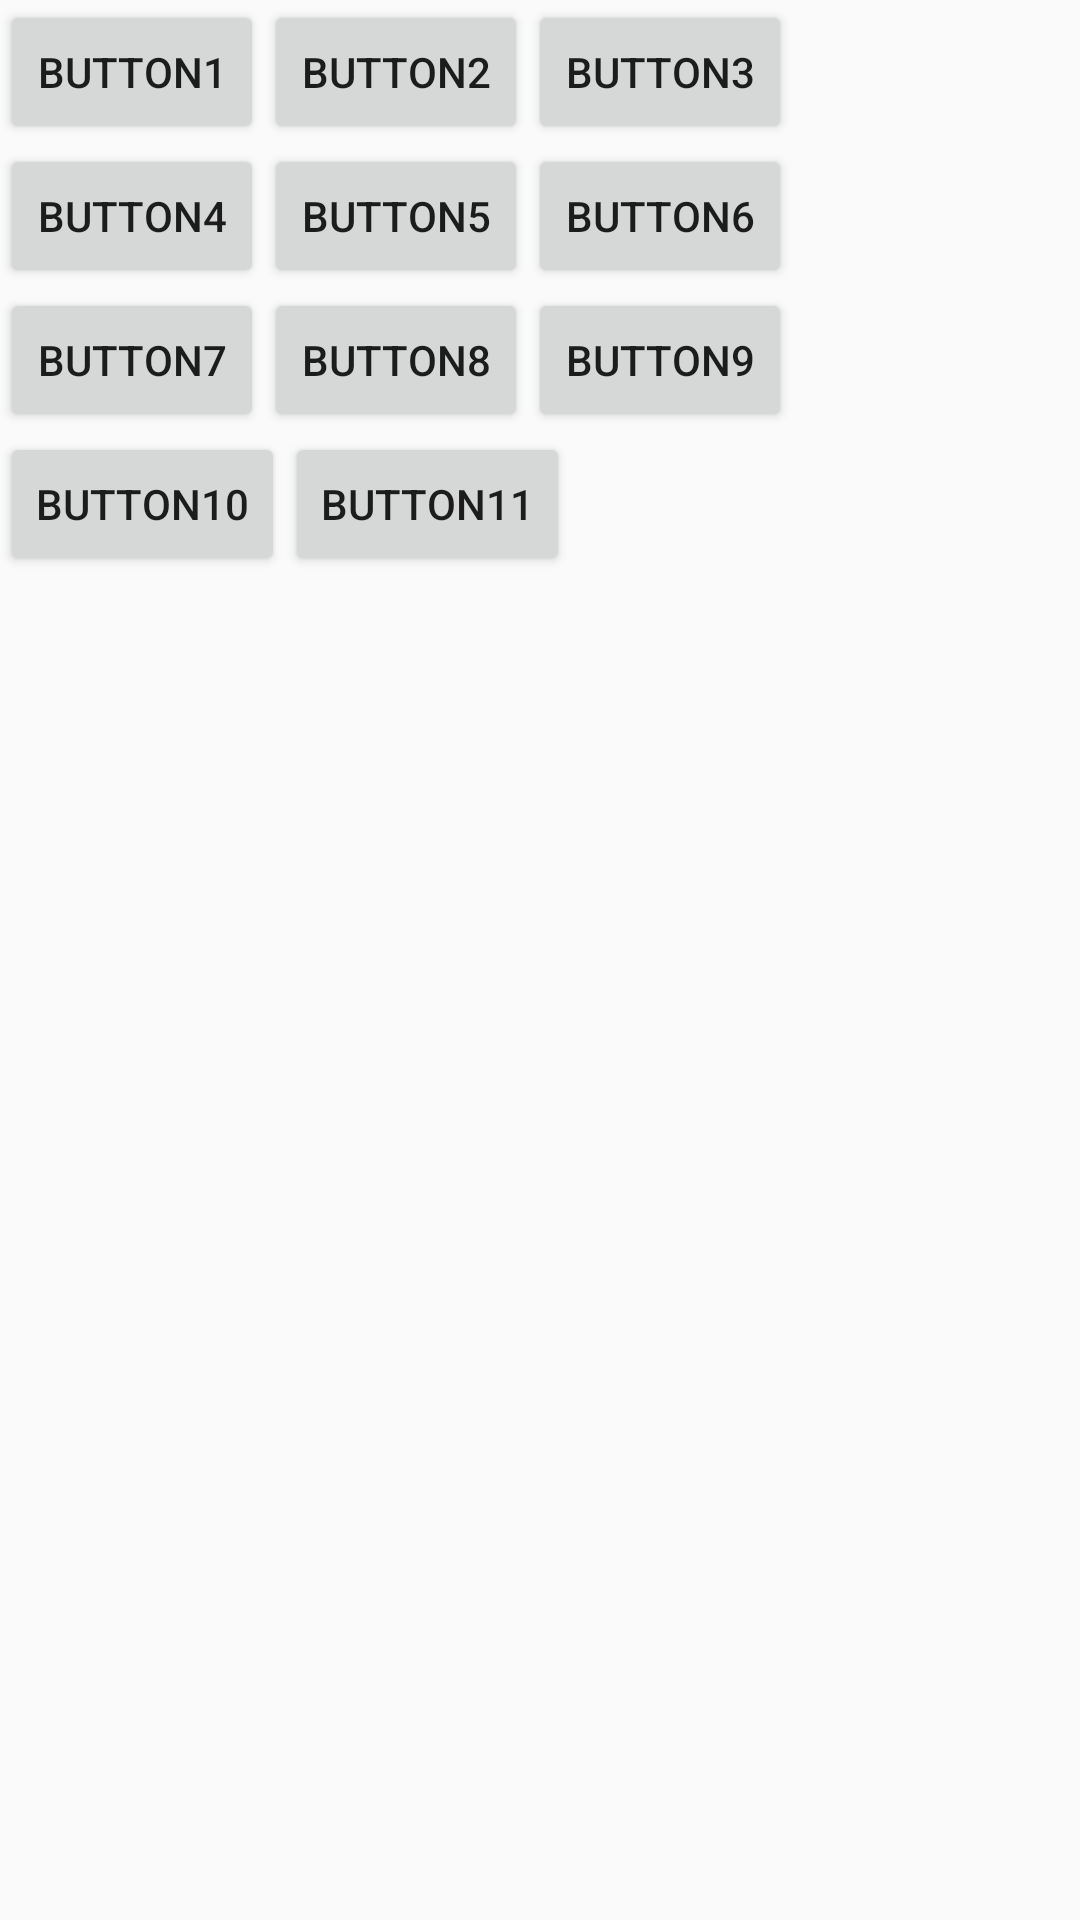

Write the Android layout XML for this screen, with the resource values it uses.
<!-- AndroidManifest.xml: application theme AppTheme -->
<!-- res/layout/activity_button_align.xml -->
<?xml version="1.0" encoding="utf-8"?>
<LinearLayout
    xmlns:android="http://schemas.android.com/apk/res/android"
    xmlns:app="http://schemas.android.com/apk/res-auto"
    xmlns:tools="http://schemas.android.com/tools"
    android:layout_width="match_parent"
    android:layout_height="match_parent"
    android:orientation="vertical"
    tools:context=".ButtonAlignActivity">

    <LinearLayout
        android:layout_width="wrap_content"
        android:layout_height="wrap_content"
        android:orientation="horizontal">

        <Button
            android:id="@+id/btn_1"
            android:layout_width="wrap_content"
            android:layout_height="wrap_content"
            android:onClick="clkBtn1"
            android:text="Button1" />

        <Button
            android:id="@+id/btn_2"
            android:layout_width="wrap_content"
            android:layout_height="wrap_content"
            android:onClick="clkBtn1"
            android:text="Button2" />

        <Button
            android:id="@+id/btn_3"
            android:layout_width="wrap_content"
            android:layout_height="wrap_content"
            android:onClick="clkBtn1"
            android:text="Button3" />
    </LinearLayout>

    <LinearLayout
        android:layout_width="wrap_content"
        android:layout_height="wrap_content"
        android:orientation="horizontal">
        <Button
            android:layout_width="wrap_content"
            android:layout_height="wrap_content"
            android:text="Button4"
            />
        <Button
            android:layout_width="wrap_content"
            android:layout_height="wrap_content"
            android:text="Button5"
            />
        <Button
            android:layout_width="wrap_content"
            android:layout_height="wrap_content"
            android:text="Button6"
            />

    </LinearLayout>

    <LinearLayout
        android:layout_width="wrap_content"
        android:layout_height="wrap_content"
        android:orientation="horizontal">
        <Button
            android:layout_width="wrap_content"
            android:layout_height="wrap_content"
            android:text="Button7"
            />
        <Button
            android:layout_width="wrap_content"
            android:layout_height="wrap_content"
            android:text="Button8"
            />
        <Button
            android:layout_width="wrap_content"
            android:layout_height="wrap_content"
            android:text="Button9"
            />
    </LinearLayout>

    <LinearLayout
        android:layout_width="wrap_content"
        android:layout_height="wrap_content"
        android:orientation="horizontal">
        <Button
            android:layout_width="wrap_content"
            android:layout_height="wrap_content"
            android:text="Button10"
            />
        <Button
            android:layout_width="wrap_content"
            android:layout_height="wrap_content"
            android:text="Button11"
            />
    </LinearLayout>

    <TextView
        android:id="@+id/tv_content"
        android:layout_width="wrap_content"
        android:layout_height="wrap_content"
        android:text=""/>

</LinearLayout>
<!-- resources referenced by this layout -->
<resources>
  <style name="AppTheme" parent="Theme.AppCompat.Light.DarkActionBar">
          
          <item name="colorPrimary">@color/colorPrimary</item>
          <item name="colorPrimaryDark">@color/colorPrimaryDark</item>
          <item name="colorAccent">@color/colorAccent</item>
      </style>
  <!-- not gathered from this repository: default colours our renderer supplied (Android Studio template values) -->
  <color name="colorPrimary">#FF6200EE</color>
  <color name="colorPrimaryDark">#FF3700B3</color>
  <color name="colorAccent">#FF03DAC5</color>
</resources>
